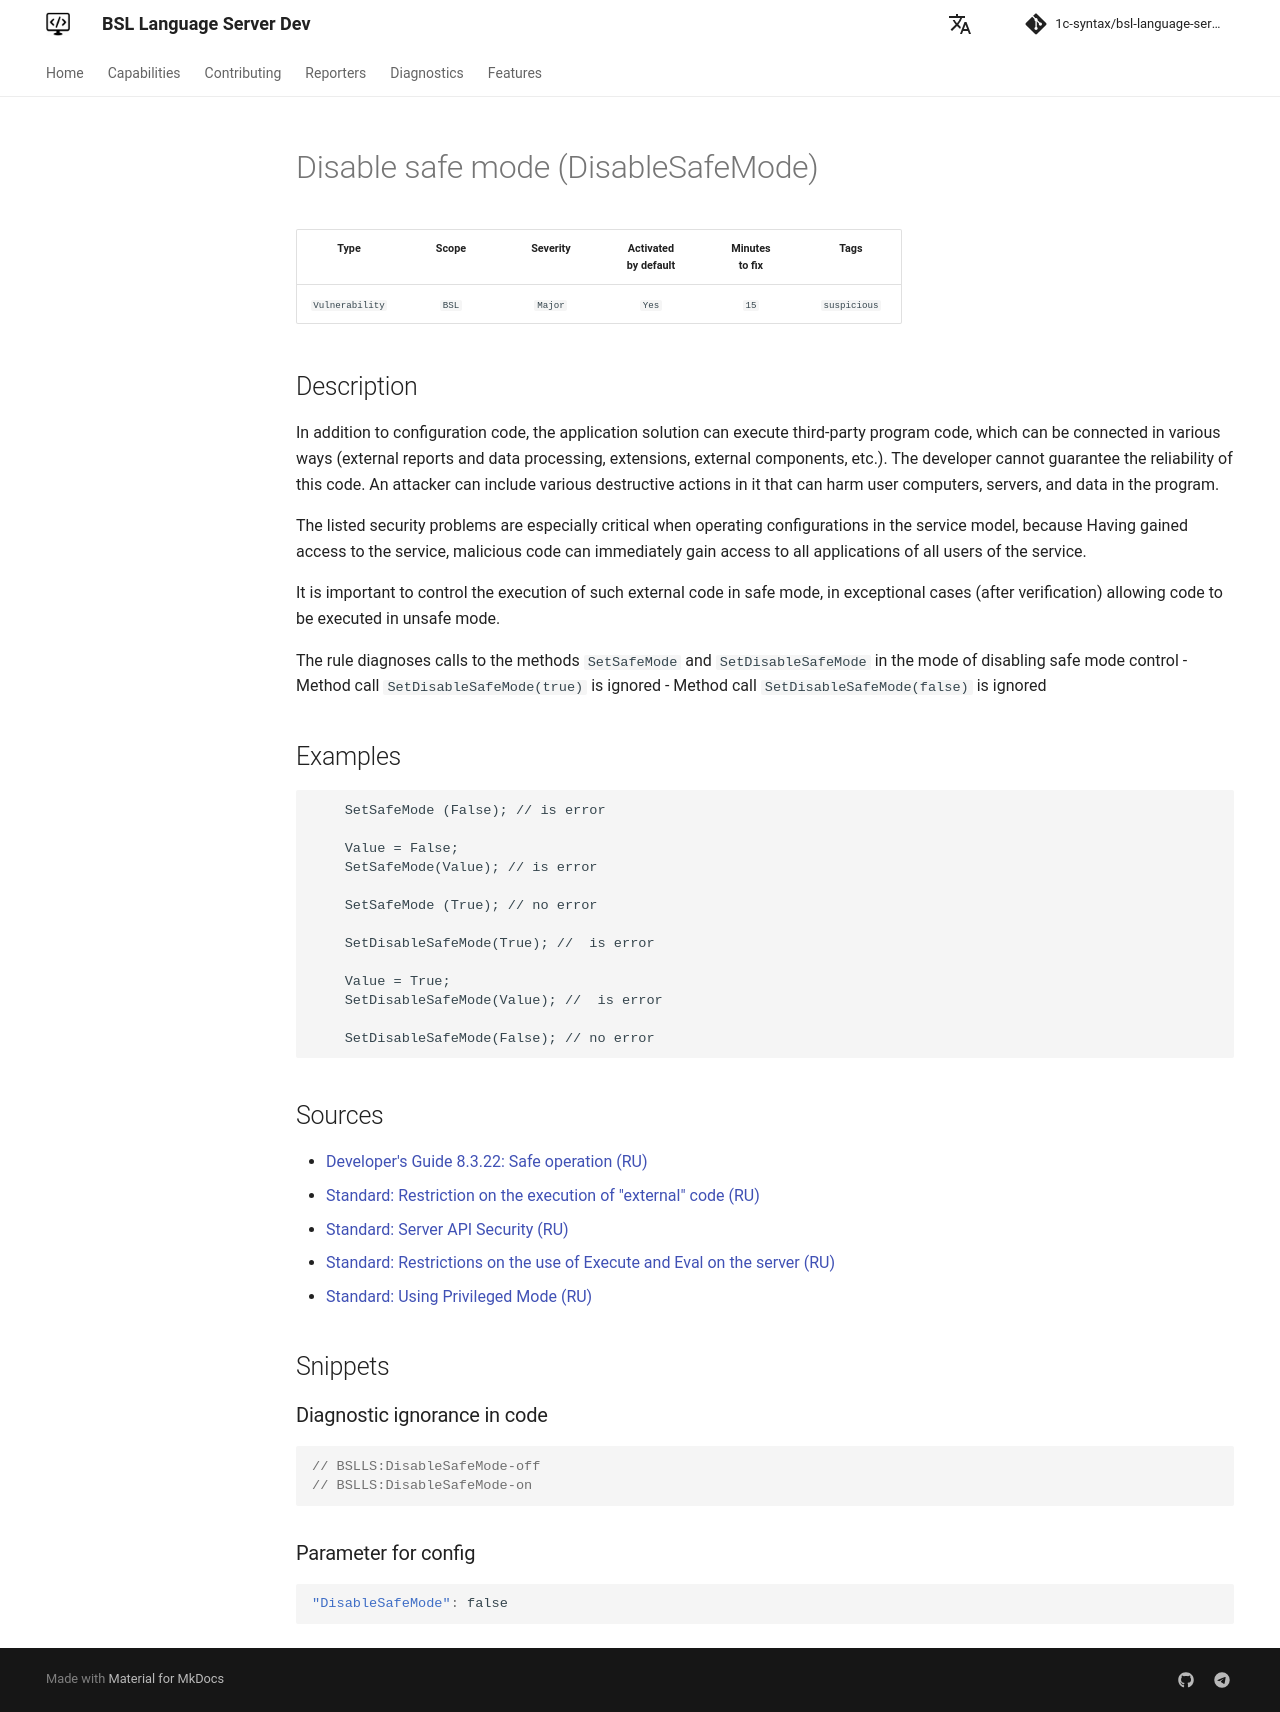

repository: 1c-syntax/bsl-language-server · page: dev/en/diagnostics/DisableSafeMode/index.html · generator: mkdocs

# Disable safe mode (DisableSafeMode)

<!-- Блоки выше заполняются автоматически, не трогать -->
## Description
<!-- В данном разделе приводятся примеры, на которые диагностика срабатывает, а также можно привести пример, как можно исправить ситуацию -->
In addition to configuration code, the application solution can execute third-party program code, which can be connected in various ways (external reports and data processing, extensions, external components, etc.). The developer cannot guarantee the reliability of this code. An attacker can include various destructive actions in it that can harm user computers, servers, and data in the program.

The listed security problems are especially critical when operating configurations in the service model, because Having gained access to the service, malicious code can immediately gain access to all applications of all users of the service.

It is important to control the execution of such external code in safe mode, in exceptional cases (after verification) allowing code to be executed in unsafe mode.

The rule diagnoses calls to the methods `SetSafeMode` and `SetDisableSafeMode` in the mode of disabling safe mode control
- Method call `SetDisableSafeMode(true)` is ignored
- Method call `SetDisableSafeMode(false)` is ignored

## Examples
<!-- В данном разделе приводятся примеры, на которые диагностика срабатывает, а также можно привести пример, как можно исправить ситуацию -->
```
    SetSafeMode (False); // is error

    Value = False;
    SetSafeMode(Value); // is error

    SetSafeMode (True); // no error

    SetDisableSafeMode(True); //  is error

    Value = True;
    SetDisableSafeMode(Value); //  is error

    SetDisableSafeMode(False); // no error
```

## Sources
<!-- Необходимо указывать ссылки на все источники, из которых почерпнута информация для создания диагностики -->
<!-- Примеры источников

* Source: [Standard: Modules (RU)](https://its.1c.ru/db/v8std#content:456:hdoc)
* Useful information: [Refusal to use modal windows (RU)](https://its.1c.ru/db/metod8dev#content:5272:hdoc)
* Источник: [Cognitive complexity, ver. 1.4](https://www.sonarsource.com/docs/CognitiveComplexity.pdf) -->
- [Developer's Guide 8.3.22: Safe operation (RU)](https://its.1c.ru/db/v8322doc#bookmark:dev:TI000000186)
- [Standard: Restriction on the execution of "external" code (RU)](https://its.1c.ru/db/v8std/content/669/hdoc)
- [Standard: Server API Security (RU)](https://its.1c.ru/db/v8std/content/678/hdoc)
- [Standard: Restrictions on the use of Execute and Eval on the server (RU)](https://its.1c.ru/db/v8std#content:770:hdoc)
- [Standard: Using Privileged Mode (RU)](https://its.1c.ru/db/v8std/content/485/hdoc)
